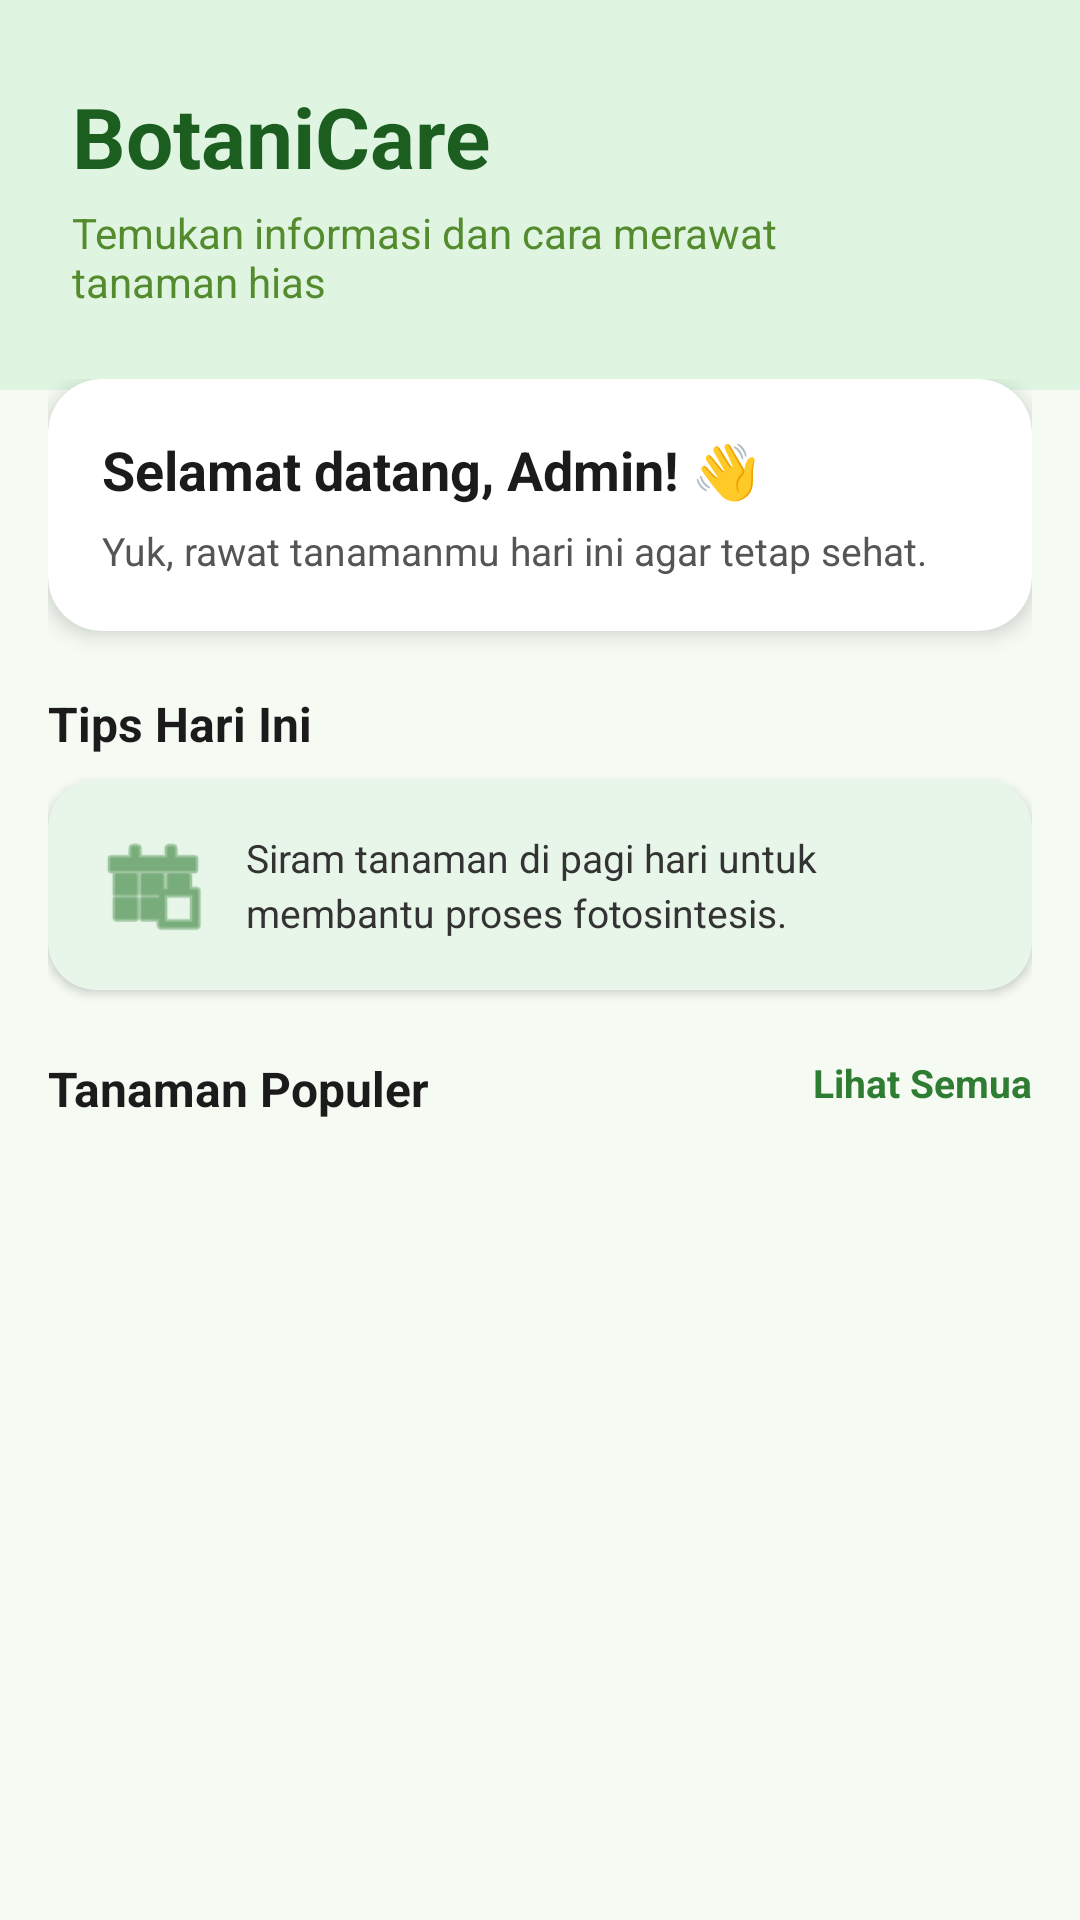

The Android layout XML behind this screen, and the referenced resources:
<!-- AndroidManifest.xml: application theme Theme.TimDuaUTS -->
<!-- res/layout/fragment_home.xml -->
<?xml version="1.0" encoding="utf-8"?>
<androidx.core.widget.NestedScrollView xmlns:android="http://schemas.android.com/apk/res/android"
    xmlns:app="http://schemas.android.com/apk/res-auto"
    xmlns:tools="http://schemas.android.com/tools"
    android:layout_width="match_parent"
    android:layout_height="match_parent"
    android:background="#F5FAF3">

    <LinearLayout
        android:layout_width="match_parent"
        android:layout_height="wrap_content"
        android:orientation="vertical">

        <RelativeLayout
            android:layout_width="match_parent"
            android:layout_height="130dp"
            android:background="@color/plancare_primary"
            android:padding="24dp">

            <LinearLayout
                android:layout_width="match_parent"
                android:layout_height="wrap_content"
                android:layout_centerVertical="true"
                android:layout_marginEnd="48dp"
                android:orientation="vertical">

                <TextView
                    android:layout_width="wrap_content"
                    android:layout_height="wrap_content"
                    android:text="@string/app_name"
                    android:textColor="#1B5E20"
                    android:textSize="28sp"
                    android:textStyle="bold" />

                <TextView
                    android:layout_width="match_parent"
                    android:layout_height="wrap_content"
                    android:layout_marginTop="4dp"
                    android:text="Temukan informasi dan cara merawat tanaman hias"
                    android:textColor="#558B2F"
                    android:textSize="14sp" />
            </LinearLayout>

            <ImageView
                android:id="@+id/ivNotif"
                android:layout_width="30dp"
                android:layout_height="30dp"
                android:layout_alignParentEnd="true"
                android:layout_centerVertical="true"
                android:src="@drawable/ic_notifications"
                app:tint="#1B5E20" />
        </RelativeLayout>

        <LinearLayout
            android:layout_width="match_parent"
            android:layout_height="wrap_content"
            android:layout_marginTop="-20dp"
            android:orientation="vertical"
            android:padding="16dp">

            <androidx.cardview.widget.CardView
                android:layout_width="match_parent"
                android:layout_height="wrap_content"
                app:cardCornerRadius="18dp"
                app:cardElevation="4dp">

                <LinearLayout
                    android:layout_width="match_parent"
                    android:layout_height="wrap_content"
                    android:orientation="vertical"
                    android:padding="18dp">

                    <TextView
                        android:id="@+id/tvSapaan"
                        android:layout_width="wrap_content"
                        android:layout_height="wrap_content"
                        android:text="Selamat datang, Admin! 👋"
                        android:textColor="#1B1B1B"
                        android:textSize="18sp"
                        android:textStyle="bold" />

                    <TextView
                        android:layout_width="match_parent"
                        android:layout_height="wrap_content"
                        android:layout_marginTop="6dp"
                        android:text="Yuk, rawat tanamanmu hari ini agar tetap sehat."
                        android:textColor="#555555"
                        android:textSize="13sp" />
                </LinearLayout>
            </androidx.cardview.widget.CardView>

            <TextView
                android:layout_width="wrap_content"
                android:layout_height="wrap_content"
                android:layout_marginTop="20dp"
                android:text="Tips Hari Ini"
                android:textColor="#1B1B1B"
                android:textSize="16sp"
                android:textStyle="bold" />

            <androidx.cardview.widget.CardView
                android:layout_width="match_parent"
                android:layout_height="wrap_content"
                android:layout_marginTop="8dp"
                app:cardBackgroundColor="#E8F5E9"
                app:cardCornerRadius="16dp"
                app:cardElevation="2dp">

                <LinearLayout
                    android:layout_width="match_parent"
                    android:layout_height="wrap_content"
                    android:gravity="center_vertical"
                    android:orientation="horizontal"
                    android:padding="16dp">

                    <ImageView
                        android:layout_width="38dp"
                        android:layout_height="38dp"
                        android:src="@android:drawable/ic_menu_today"
                        app:tint="#2E7D32" />

                    <TextView
                        android:layout_width="0dp"
                        android:layout_height="wrap_content"
                        android:layout_marginStart="12dp"
                        android:layout_weight="1"
                        android:lineSpacingExtra="3dp"
                        android:text="Siram tanaman di pagi hari untuk membantu proses fotosintesis."
                        android:textColor="#333333"
                        android:textSize="13sp" />
                </LinearLayout>
            </androidx.cardview.widget.CardView>

            <RelativeLayout
                android:layout_width="match_parent"
                android:layout_height="wrap_content"
                android:layout_marginTop="22dp">

                <TextView
                    android:layout_width="wrap_content"
                    android:layout_height="wrap_content"
                    android:text="Tanaman Populer"
                    android:textColor="#1B1B1B"
                    android:textSize="16sp"
                    android:textStyle="bold" />

                <TextView
                    android:id="@+id/tvLihatSemua"
                    android:layout_width="wrap_content"
                    android:layout_height="wrap_content"
                    android:layout_alignParentEnd="true"
                    android:text="Lihat Semua"
                    android:textColor="#2E7D32"
                    android:textSize="13sp"
                    android:textStyle="bold" />
            </RelativeLayout>

            <androidx.recyclerview.widget.RecyclerView
                android:id="@+id/rvPopulerHome"
                android:layout_width="match_parent"
                android:layout_height="wrap_content"
                android:layout_marginTop="10dp"
                android:nestedScrollingEnabled="false"
                tools:listitem="@layout/item_tanaman" />

        </LinearLayout>
    </LinearLayout>
</androidx.core.widget.NestedScrollView>
<!-- res/layout/item_tanaman.xml (included above) -->
<?xml version="1.0" encoding="utf-8"?>
<androidx.cardview.widget.CardView
    xmlns:android="http://schemas.android.com/apk/res/android"
    xmlns:app="http://schemas.android.com/apk/res-auto"
    android:layout_width="match_parent"
    android:layout_height="wrap_content"
    android:layout_marginStart="16dp"
    android:layout_marginEnd="16dp"
    android:layout_marginBottom="14dp"
    app:cardCornerRadius="16dp"
    app:cardElevation="3dp">

    <LinearLayout
        android:layout_width="match_parent"
        android:layout_height="wrap_content"
        android:gravity="center_vertical"
        android:orientation="horizontal"
        android:padding="12dp">

        <ImageView
            android:id="@+id/imgTanaman"
            android:layout_width="90dp"
            android:layout_height="90dp"
            android:scaleType="centerCrop"
            android:src="@drawable/monstera_adansonii" />

        <LinearLayout
            android:layout_width="0dp"
            android:layout_height="wrap_content"
            android:layout_marginStart="14dp"
            android:layout_weight="1"
            android:orientation="vertical">

            <TextView
                android:id="@+id/tvNamaTanaman"
                android:layout_width="wrap_content"
                android:layout_height="wrap_content"
                android:text="Monstera Adansonii"
                android:textColor="#1B1B1B"
                android:textSize="18sp"
                android:textStyle="bold" />

            <TextView
                android:id="@+id/tvKategoriTanaman"
                android:layout_width="wrap_content"
                android:layout_height="wrap_content"
                android:layout_marginTop="4dp"
                android:text="Tanaman Hias"
                android:textColor="#2E7D32"
                android:textSize="14sp" />

            <TextView
                android:id="@+id/tvDeskripsiTanaman"
                android:layout_width="match_parent"
                android:layout_height="wrap_content"
                android:layout_marginTop="6dp"
                android:ellipsize="end"
                android:maxLines="2"
                android:text="Tanaman populer dengan daun berlubang dan mudah dirawat."
                android:textColor="#666666"
                android:textSize="13sp" />

        </LinearLayout>

        <ImageView
            android:layout_width="24dp"
            android:layout_height="24dp"
            android:src="@drawable/ic_arrow_forward"
            app:tint="#2E7D32" />

    </LinearLayout>

</androidx.cardview.widget.CardView>
<!-- resources referenced by this layout -->
<resources>
  <color name="plancare_primary">#DFF5E1</color>
  <!-- drawable monstera_adansonii: jpg bitmap (drawable, 442078 bytes) -->
  <string name="app_name">BotaniCare</string>
  <style name="Theme.TimDuaUTS" parent="Base.Theme.TimDuaUTS" />
  <style name="Base.Theme.TimDuaUTS" parent="Theme.Material3.DayNight.NoActionBar">
          <item name="colorPrimary">@color/primary_green</item>
          <item name="colorOnPrimary">@color/text_on_green</item>
          <item name="colorPrimaryContainer">@color/primary_green_light</item>
          <item name="colorSecondary">@color/primary_green</item>
          <item name="colorOnSecondary">@color/text_on_green</item>
          <item name="android:statusBarColor">@color/primary_green_dark</item>
          <item name="android:navigationBarColor">@color/primary_green</item>
          <item name="android:windowBackground">@color/primary_green</item>
      </style>
  <color name="primary_green">#FF6FCF97</color>
  <color name="text_on_green">#FF1B4332</color>
  <color name="primary_green_light">#FFE8F8EF</color>
  <color name="primary_green_dark">#FF5AB885</color>
</resources>
